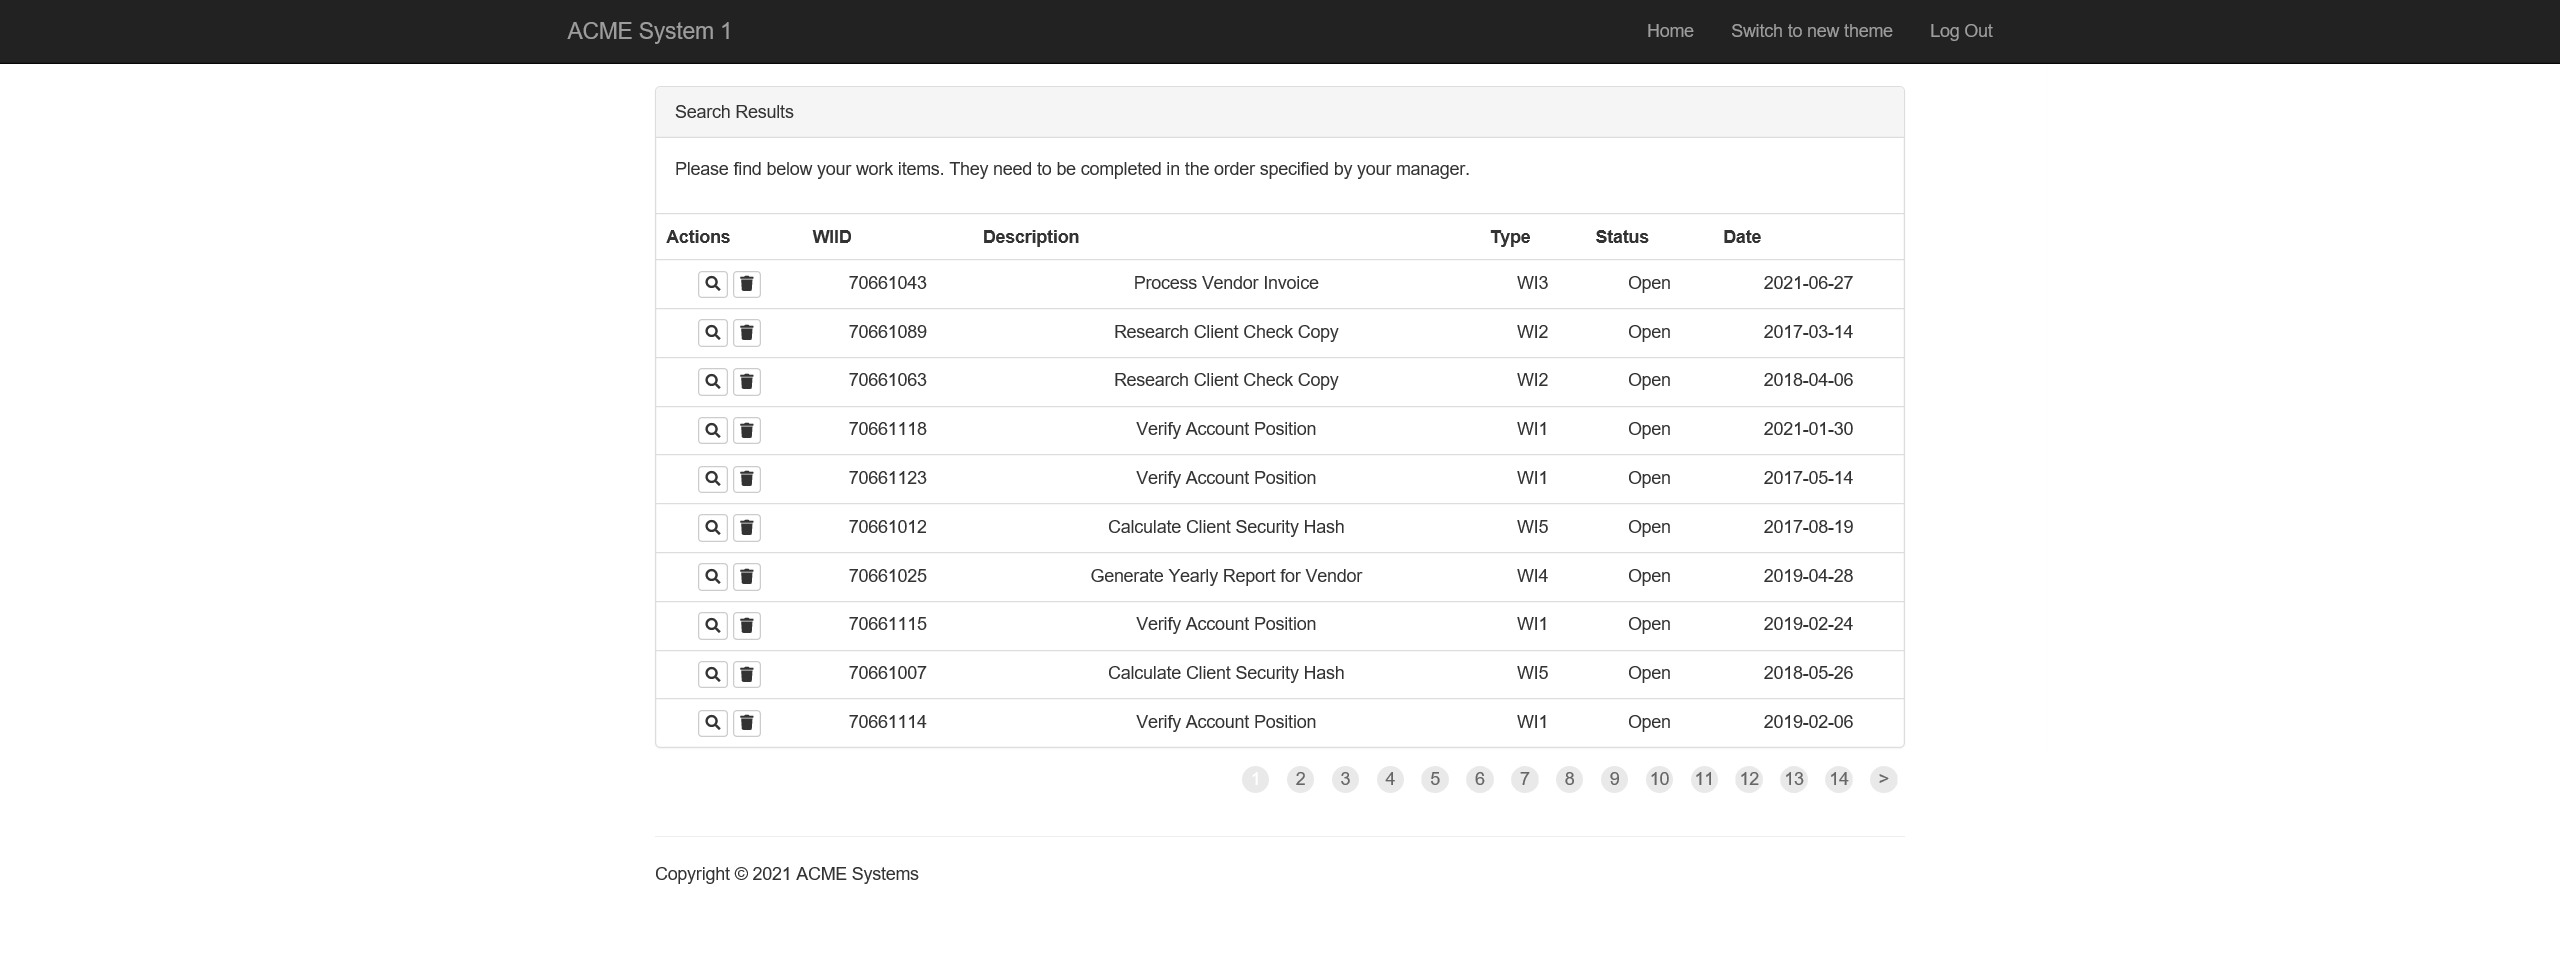
Workflow: DataScraping

Step 1: Attach Browser 'ACMESyste Page' in window 'ACME System 1 - Work Items'

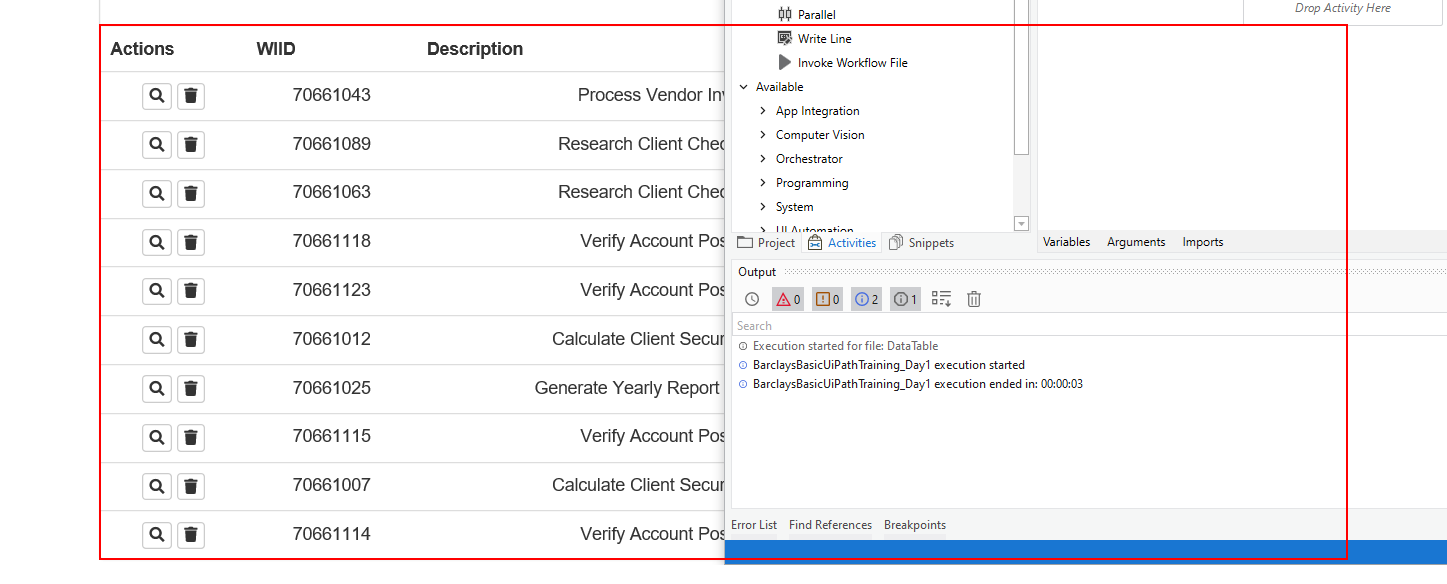
Step 2: get-text from the table